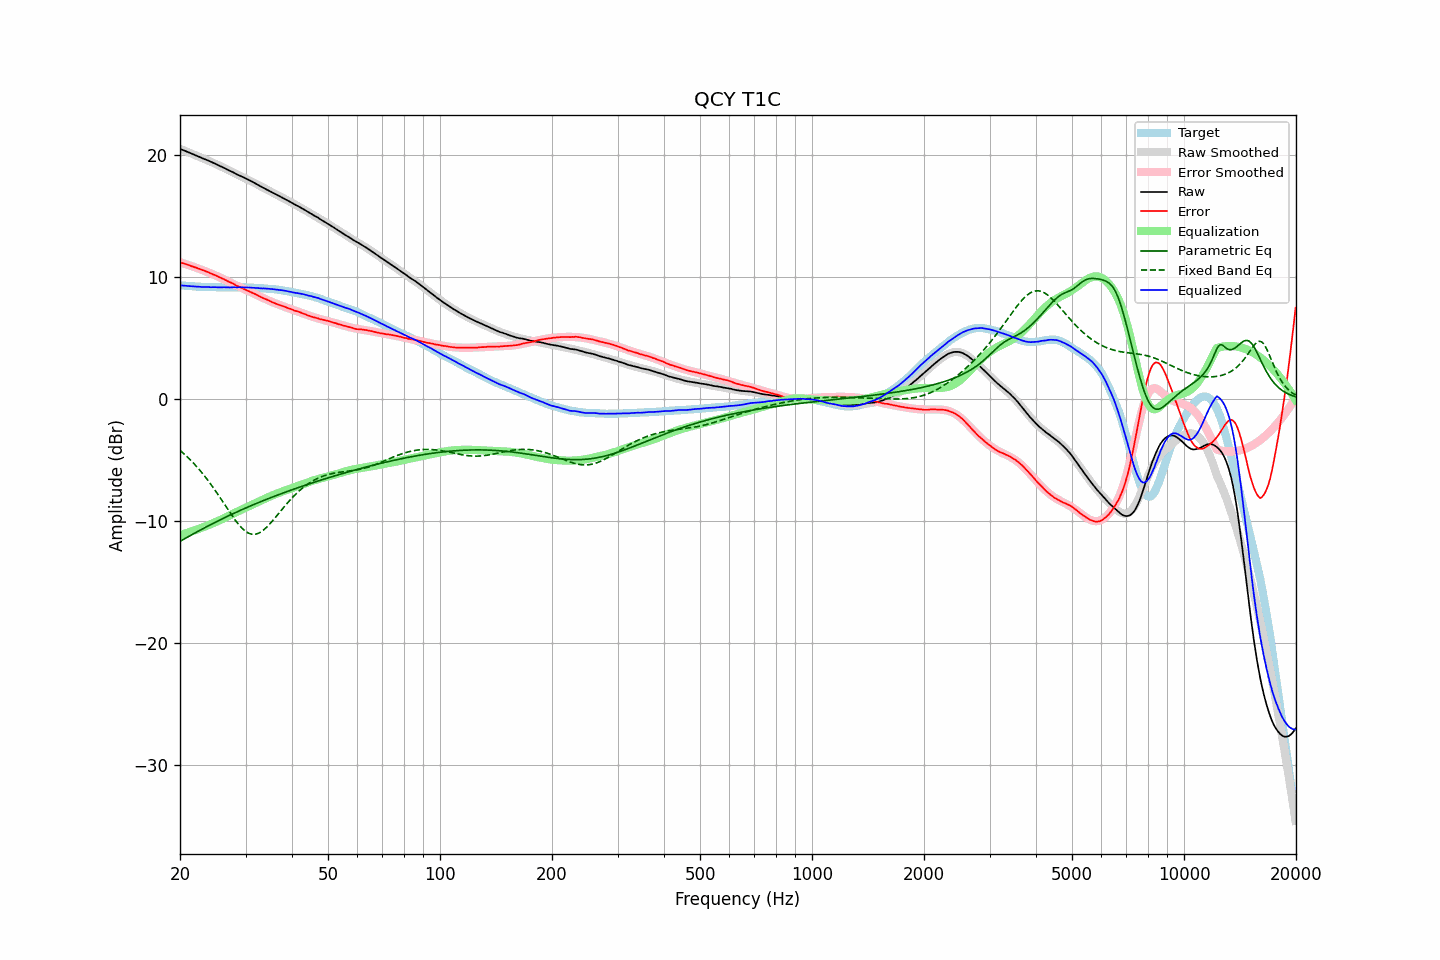

The data file committed next to this chart (first rows):
frequency, raw, error, smoothed, error_smoothed, equalization, parametric_eq, fixed_band_eq, equalized_raw, equalized_smoothed, target
20.00, 20.48, 11.18, 20.48, 11.18, -11.18, -11.68, -4.23, 9.30, 9.30, 9.30
20.20, 20.42, 11.13, 20.42, 11.14, -11.14, -11.60, -4.34, 9.28, 9.29, 9.29
20.40, 20.37, 11.09, 20.37, 11.10, -11.10, -11.53, -4.46, 9.27, 9.27, 9.28
20.61, 20.32, 11.06, 20.32, 11.05, -11.05, -11.46, -4.57, 9.27, 9.26, 9.27
20.81, 20.26, 11.02, 20.26, 11.01, -11.01, -11.38, -4.70, 9.25, 9.25, 9.24
21.02, 20.21, 10.98, 20.21, 10.97, -10.97, -11.31, -4.82, 9.24, 9.24, 9.23
21.23, 20.15, 10.93, 20.15, 10.92, -10.92, -11.24, -4.95, 9.23, 9.23, 9.22
21.44, 20.10, 10.87, 20.10, 10.88, -10.88, -11.16, -5.08, 9.22, 9.22, 9.23
21.66, 20.04, 10.83, 20.04, 10.83, -10.83, -11.09, -5.22, 9.21, 9.21, 9.21
21.87, 19.99, 10.78, 19.99, 10.79, -10.79, -11.02, -5.36, 9.20, 9.20, 9.21
22.09, 19.93, 10.74, 19.93, 10.74, -10.74, -10.95, -5.50, 9.19, 9.19, 9.19
22.31, 19.88, 10.69, 19.88, 10.69, -10.69, -10.87, -5.65, 9.19, 9.19, 9.19
22.54, 19.82, 10.64, 19.82, 10.64, -10.64, -10.80, -5.80, 9.18, 9.18, 9.18
22.76, 19.76, 10.58, 19.77, 10.59, -10.59, -10.73, -5.96, 9.17, 9.17, 9.18
22.99, 19.70, 10.54, 19.71, 10.54, -10.54, -10.66, -6.12, 9.16, 9.17, 9.16
23.22, 19.65, 10.50, 19.65, 10.49, -10.49, -10.59, -6.28, 9.16, 9.16, 9.15
23.45, 19.60, 10.44, 19.60, 10.44, -10.44, -10.52, -6.45, 9.16, 9.16, 9.16
23.69, 19.55, 10.40, 19.54, 10.39, -10.39, -10.45, -6.62, 9.16, 9.15, 9.15
23.92, 19.49, 10.35, 19.48, 10.34, -10.34, -10.39, -6.79, 9.15, 9.15, 9.14
24.16, 19.42, 10.27, 19.43, 10.28, -10.28, -10.32, -6.97, 9.14, 9.14, 9.15
24.40, 19.37, 10.22, 19.37, 10.23, -10.23, -10.25, -7.16, 9.14, 9.14, 9.15
24.65, 19.31, 10.17, 19.31, 10.17, -10.17, -10.18, -7.34, 9.14, 9.14, 9.14
24.89, 19.26, 10.12, 19.25, 10.11, -10.11, -10.12, -7.53, 9.15, 9.14, 9.14
25.14, 19.19, 10.06, 19.19, 10.05, -10.05, -10.05, -7.72, 9.14, 9.13, 9.13
25.39, 19.12, 9.99, 19.13, 10.00, -10.00, -9.99, -7.92, 9.12, 9.13, 9.13
25.65, 19.06, 9.93, 19.07, 9.94, -9.94, -9.92, -8.11, 9.13, 9.13, 9.13
25.91, 19.00, 9.88, 19.00, 9.87, -9.87, -9.86, -8.31, 9.13, 9.13, 9.13
26.16, 18.95, 9.82, 18.94, 9.81, -9.81, -9.79, -8.51, 9.14, 9.13, 9.13
26.43, 18.88, 9.75, 18.87, 9.75, -9.75, -9.73, -8.71, 9.14, 9.13, 9.13
26.69, 18.81, 9.68, 18.81, 9.68, -9.68, -9.66, -8.91, 9.13, 9.13, 9.13
26.96, 18.74, 9.61, 18.75, 9.62, -9.62, -9.60, -9.11, 9.12, 9.13, 9.13
27.23, 18.67, 9.55, 18.68, 9.55, -9.55, -9.54, -9.31, 9.12, 9.13, 9.12
27.50, 18.62, 9.50, 18.62, 9.49, -9.49, -9.48, -9.50, 9.13, 9.13, 9.12
27.77, 18.56, 9.43, 18.55, 9.42, -9.42, -9.42, -9.69, 9.14, 9.13, 9.13
28.05, 18.49, 9.36, 18.49, 9.36, -9.36, -9.35, -9.88, 9.13, 9.13, 9.13
28.33, 18.41, 9.28, 18.42, 9.29, -9.29, -9.29, -10.06, 9.12, 9.13, 9.13
28.62, 18.35, 9.22, 18.36, 9.23, -9.23, -9.23, -10.22, 9.12, 9.13, 9.13
28.90, 18.29, 9.15, 18.30, 9.16, -9.16, -9.17, -10.38, 9.12, 9.13, 9.14
29.19, 18.24, 9.10, 18.23, 9.10, -9.10, -9.12, -10.53, 9.14, 9.13, 9.13
29.48, 18.17, 9.04, 18.17, 9.04, -9.04, -9.06, -10.66, 9.13, 9.13, 9.13
29.78, 18.10, 8.97, 18.11, 8.98, -8.98, -9.00, -10.78, 9.12, 9.12, 9.13
30.08, 18.04, 8.92, 18.04, 8.92, -8.92, -8.94, -10.88, 9.12, 9.12, 9.12
30.38, 17.98, 8.87, 17.97, 8.86, -8.86, -8.88, -10.97, 9.12, 9.12, 9.11
30.68, 17.91, 8.80, 17.91, 8.80, -8.80, -8.83, -11.03, 9.11, 9.11, 9.11
30.99, 17.84, 8.74, 17.84, 8.74, -8.74, -8.77, -11.08, 9.11, 9.10, 9.10
31.30, 17.78, 8.68, 17.77, 8.67, -8.67, -8.71, -11.10, 9.11, 9.10, 9.10
31.61, 17.71, 8.61, 17.70, 8.61, -8.61, -8.66, -11.11, 9.10, 9.09, 9.10
31.93, 17.64, 8.57, 17.63, 8.55, -8.55, -8.60, -11.09, 9.09, 9.08, 9.07
32.24, 17.57, 8.49, 17.56, 8.49, -8.49, -8.55, -11.06, 9.08, 9.07, 9.08
32.57, 17.49, 8.43, 17.49, 8.43, -8.43, -8.50, -11.01, 9.06, 9.07, 9.06
32.89, 17.41, 8.35, 17.42, 8.36, -8.36, -8.44, -10.94, 9.05, 9.06, 9.06
33.22, 17.34, 8.29, 17.35, 8.30, -8.30, -8.39, -10.85, 9.04, 9.05, 9.05
33.55, 17.28, 8.23, 17.28, 8.24, -8.24, -8.33, -10.75, 9.04, 9.04, 9.05
33.89, 17.21, 8.18, 17.21, 8.18, -8.18, -8.28, -10.64, 9.03, 9.03, 9.03
34.23, 17.14, 8.13, 17.14, 8.12, -8.12, -8.23, -10.51, 9.02, 9.02, 9.02
34.57, 17.07, 8.06, 17.07, 8.06, -8.06, -8.18, -10.38, 9.01, 9.01, 9.01
34.92, 17.00, 8.01, 17.00, 8.00, -8.00, -8.13, -10.24, 9.00, 9.00, 8.99
35.27, 16.93, 7.92, 16.93, 7.94, -7.94, -8.07, -10.09, 8.99, 8.99, 9.01
35.62, 16.86, 7.88, 16.86, 7.89, -7.89, -8.02, -9.93, 8.97, 8.98, 8.98
35.97, 16.80, 7.83, 16.80, 7.83, -7.83, -7.97, -9.78, 8.96, 8.96, 8.97
... 635 more rows
